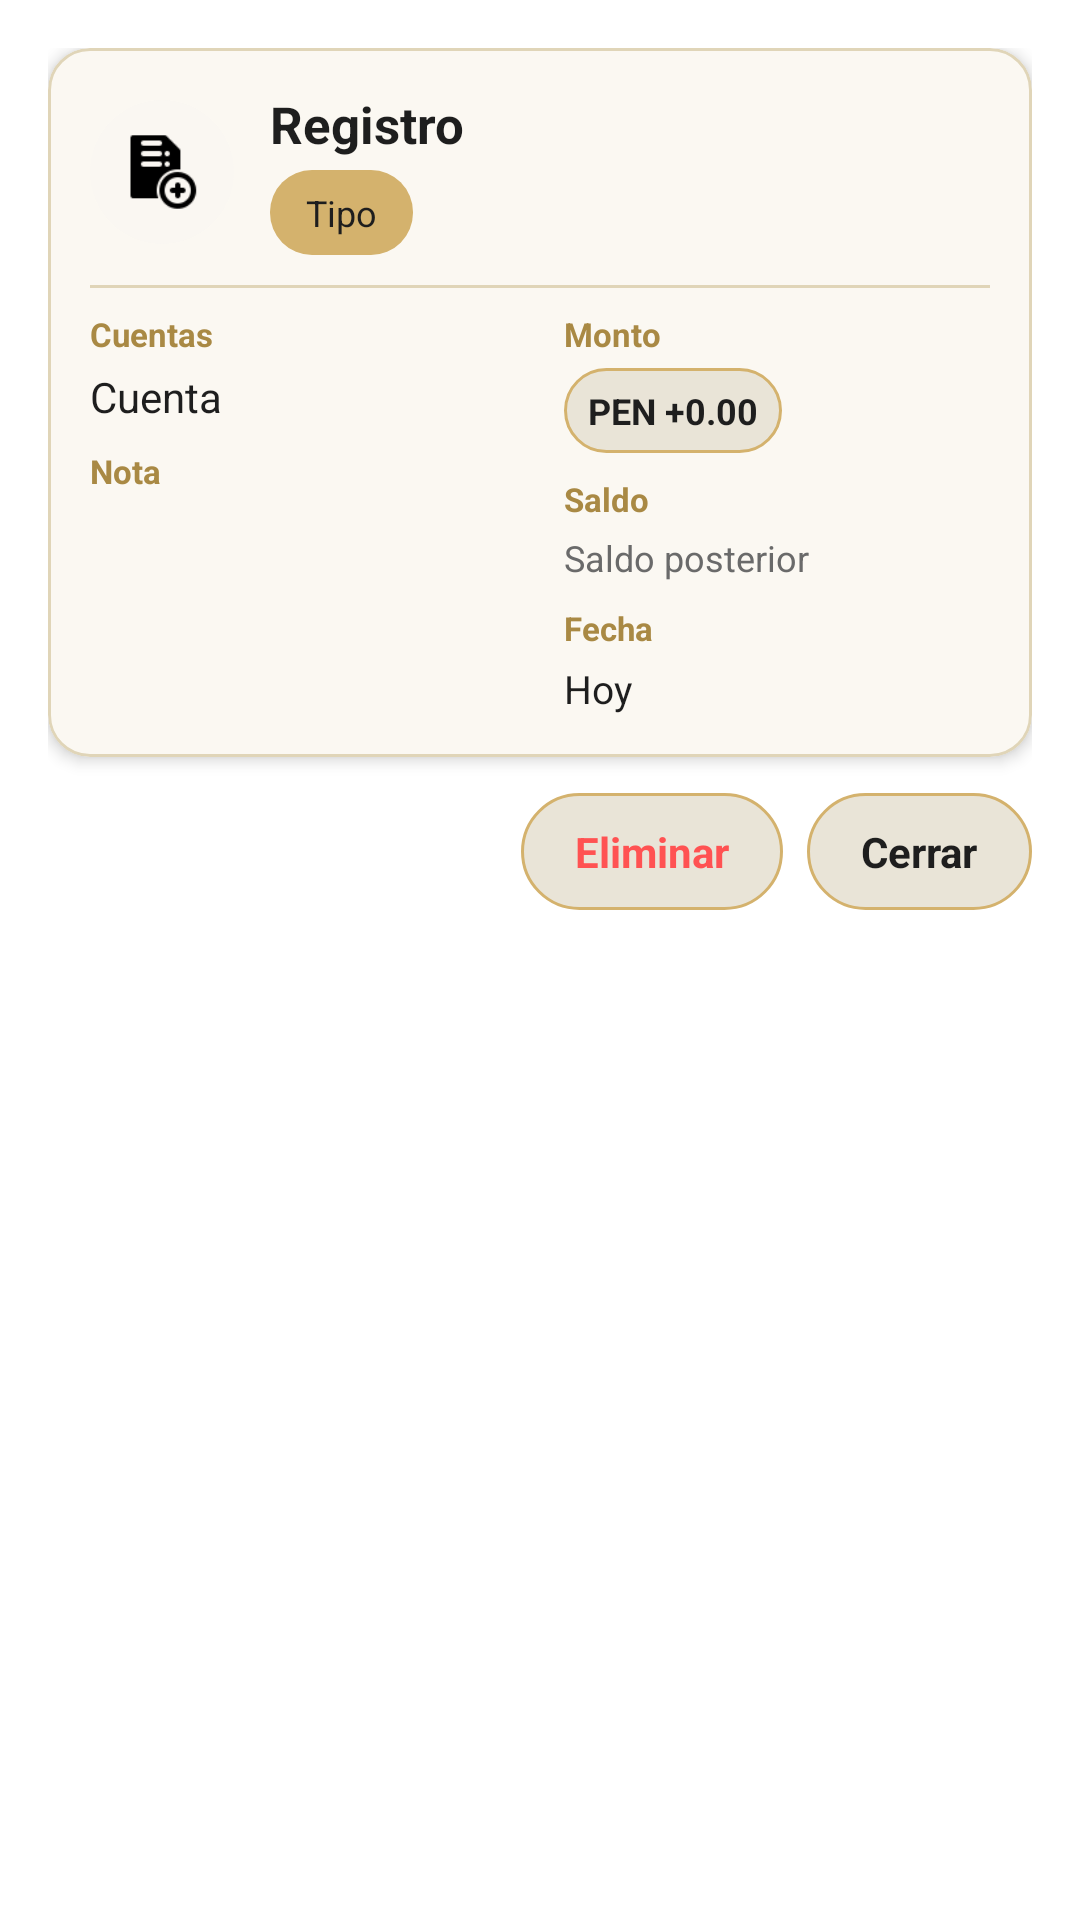

Android layout source for this screen:
<!-- AndroidManifest.xml: application theme Theme.Aureum -->
<!-- res/layout/bottomsheet_record_detail.xml -->
<?xml version="1.0" encoding="utf-8"?>
<LinearLayout xmlns:android="http://schemas.android.com/apk/res/android"
    xmlns:app="http://schemas.android.com/apk/res-auto"
    android:layout_width="match_parent"
    android:layout_height="wrap_content"
    android:orientation="vertical"
    android:padding="16dp">

    <com.google.android.material.card.MaterialCardView
        android:layout_width="match_parent"
        android:layout_height="wrap_content"
        app:cardCornerRadius="14dp"
        app:cardElevation="3dp"
        app:strokeColor="@color/aureum_border"
        app:strokeWidth="1dp"
        app:cardBackgroundColor="@color/aureumCard">

        <LinearLayout
            android:layout_width="match_parent"
            android:layout_height="wrap_content"
            android:orientation="vertical"
            android:padding="14dp">

            <LinearLayout
                android:layout_width="match_parent"
                android:layout_height="wrap_content"
                android:orientation="horizontal"
                android:gravity="center_vertical">

                <ImageView
                    android:id="@+id/imgCategoria"
                    android:layout_width="48dp"
                    android:layout_height="48dp"
                    android:background="@drawable/bg_circle_beige"
                    android:padding="10dp"
                    android:src="@drawable/registro"/>

                <LinearLayout
                    android:layout_width="0dp"
                    android:layout_height="wrap_content"
                    android:layout_weight="1"
                    android:orientation="vertical"
                    android:layout_marginStart="12dp">

                    <TextView
                        android:id="@+id/tvTituloRegistro"
                        android:layout_width="match_parent"
                        android:layout_height="wrap_content"
                        android:text="Registro"
                        android:textStyle="bold"
                        android:textColor="@color/aureum_text"
                        android:textSize="17sp"/>

                    <TextView
                        android:id="@+id/tvTipo"
                        android:layout_width="wrap_content"
                        android:layout_height="wrap_content"
                        android:text="Tipo"
                        android:textColor="@color/aureum_text"
                        android:textSize="12sp"
                        android:layout_marginTop="4dp"
                        android:background="@drawable/shape_chip_gold"/>
                </LinearLayout>
            </LinearLayout>

            <View
                android:layout_width="match_parent"
                android:layout_height="1dp"
                android:layout_marginTop="10dp"
                android:background="@color/aureum_border" />

            <LinearLayout
                android:layout_width="match_parent"
                android:layout_height="wrap_content"
                android:orientation="horizontal"
                android:weightSum="2"
                android:layout_marginTop="8dp">

                <LinearLayout
                    android:layout_width="0dp"
                    android:layout_height="wrap_content"
                    android:layout_weight="1"
                    android:orientation="vertical"
                    android:paddingEnd="8dp">

                    <TextView
                        android:layout_width="wrap_content"
                        android:layout_height="wrap_content"
                        android:text="Cuentas"
                        android:textColor="@color/aureum_gold_dark"
                        android:textStyle="bold"
                        android:textSize="11sp"/>

                    <TextView
                        android:id="@+id/tvCuentas"
                        android:layout_width="match_parent"
                        android:layout_height="wrap_content"
                        android:text="Cuenta"
                        android:textColor="@color/aureum_text"
                        android:textSize="14sp"
                        android:layout_marginTop="4dp"/>

                    <TextView
                        android:layout_width="wrap_content"
                        android:layout_height="wrap_content"
                        android:text="Nota"
                        android:textColor="@color/aureum_gold_dark"
                        android:textStyle="bold"
                        android:textSize="11sp"
                        android:layout_marginTop="8dp"/>

                    <TextView
                        android:id="@+id/tvNota"
                        android:layout_width="match_parent"
                        android:layout_height="wrap_content"
                        android:text=""
                        android:textColor="@color/aureum_text"
                        android:textSize="13sp"
                        android:layout_marginTop="4dp"/>
                </LinearLayout>

                <LinearLayout
                    android:layout_width="0dp"
                    android:layout_height="wrap_content"
                    android:layout_weight="1"
                    android:orientation="vertical"
                    android:paddingStart="8dp">

                    <TextView
                        android:layout_width="wrap_content"
                        android:layout_height="wrap_content"
                        android:text="Monto"
                        android:textColor="@color/aureum_gold_dark"
                        android:textStyle="bold"
                        android:textSize="11sp"/>

                    <TextView
                        android:id="@+id/tvMonto"
                        android:layout_width="wrap_content"
                        android:layout_height="wrap_content"
                        android:text="PEN +0.00"
                        android:textColor="@color/aureum_text"
                        android:textStyle="bold"
                        android:textSize="12sp"
                        android:layout_marginTop="4dp"
                        android:background="@drawable/bg_biometric_pill"/>

                    <TextView
                        android:layout_width="wrap_content"
                        android:layout_height="wrap_content"
                        android:text="Saldo"
                        android:textColor="@color/aureum_gold_dark"
                        android:textStyle="bold"
                        android:textSize="11sp"
                        android:layout_marginTop="8dp"/>

                    <TextView
                        android:id="@+id/tvSaldoPosterior"
                        android:layout_width="match_parent"
                        android:layout_height="wrap_content"
                        android:text="Saldo posterior"
                        android:textColor="@color/aureum_gray"
                        android:textSize="12sp"
                        android:layout_marginTop="4dp"/>

                    <TextView
                        android:layout_width="wrap_content"
                        android:layout_height="wrap_content"
                        android:text="Fecha"
                        android:textColor="@color/aureum_gold_dark"
                        android:textStyle="bold"
                        android:textSize="11sp"
                        android:layout_marginTop="8dp"/>

                    <TextView
                        android:id="@+id/tvFecha"
                        android:layout_width="match_parent"
                        android:layout_height="wrap_content"
                        android:text="Hoy"
                        android:textColor="@color/aureum_text"
                        android:textSize="13sp"
                        android:layout_marginTop="4dp"/>
                </LinearLayout>
            </LinearLayout>
        </LinearLayout>
    </com.google.android.material.card.MaterialCardView>

    <LinearLayout
        android:layout_width="match_parent"
        android:layout_height="wrap_content"
        android:orientation="horizontal"
        android:gravity="end"
        android:layout_marginTop="12dp">

        <TextView
            android:id="@+id/btnEliminarRegistro"
            android:layout_width="wrap_content"
            android:layout_height="wrap_content"
            android:background="@drawable/bg_biometric_pill"
            android:paddingLeft="18dp"
            android:paddingRight="18dp"
            android:paddingTop="10dp"
            android:paddingBottom="10dp"
            android:text="Eliminar"
            android:textColor="@color/red"
            android:textStyle="bold" />

        <TextView
            android:id="@+id/btnCerrarDetalle"
            android:layout_width="wrap_content"
            android:layout_height="wrap_content"
            android:layout_marginStart="8dp"
            android:background="@drawable/bg_biometric_pill"
            android:paddingLeft="18dp"
            android:paddingRight="18dp"
            android:paddingTop="10dp"
            android:paddingBottom="10dp"
            android:text="Cerrar"
            android:textColor="@color/aureum_text"
            android:textStyle="bold" />
    </LinearLayout>

</LinearLayout>
<!-- resources referenced by this layout -->
<resources>
  <color name="aureumCard">#FFFFFF</color>
  <color name="aureum_border">#E0D5B8</color>
  <color name="aureum_gold_dark">#A98944</color>
  <color name="aureum_gray">#6A6A6A</color>
  <color name="aureum_text">#1E1E1E</color>
  <color name="red">#FF5252</color>
  <!-- drawable bg_biometric_pill (drawable) -->
  <?xml version="1.0" encoding="utf-8"?>
  <shape xmlns:android="http://schemas.android.com/apk/res/android"
      android:shape="rectangle">
      <solid android:color="@color/aureum_cream_dark"/>
      <stroke
          android:width="1dp"
          android:color="@color/aureum_gold"/>
      <corners android:radius="24dp"/>
      <padding
          android:left="8dp"
          android:top="6dp"
          android:right="8dp"
          android:bottom="6dp"/>
  </shape>
  <!-- drawable bg_circle_beige (drawable) -->
  <?xml version="1.0" encoding="utf-8"?>
  <shape xmlns:android="http://schemas.android.com/apk/res/android"
      android:shape="oval">
      <solid android:color="@color/aureumBg" />
  </shape>
  <!-- drawable registro: png bitmap (drawable, 1113 bytes) -->
  <!-- drawable shape_chip_gold (drawable) -->
  <?xml version="1.0" encoding="utf-8"?>
  <shape xmlns:android="http://schemas.android.com/apk/res/android"
      android:shape="rectangle">
  
      <solid android:color="#D4B26D" />
  
      <corners android:radius="14dp" />
  
      <padding
          android:left="12dp"
          android:top="6dp"
          android:right="12dp"
          android:bottom="6dp" />
  
  </shape>
  <style name="Theme.Aureum" parent="Theme.Material3.Light.NoActionBar">
          
          <item name="android:statusBarColor">@android:color/transparent</item>
          <item name="android:windowLightStatusBar">true</item>
  
          
          <item name="colorPrimary">@color/aureum_gold</item>
          <item name="colorOnPrimary">@color/white</item>
          <item name="colorSecondary">@color/aureum_gold</item>
          <item name="colorOnSecondary">@color/black</item>
          <item name="colorTertiary">@color/aureum_cream_dark</item>
          <item name="colorSurface">@color/white</item>
          <item name="colorOnSurface">@color/aureum_text</item>
          <item name="android:colorBackground">@color/white</item>
  
          
          <item name="materialButtonStyle">@style/PlainButton</item>
          <item name="buttonStyle">@style/PlainButton</item>
  
          
          <item name="shapeAppearanceSmallComponent">@style/Shape.Rounded</item>
          <item name="shapeAppearanceMediumComponent">@style/Shape.Rounded</item>
          <item name="shapeAppearanceLargeComponent">@style/Shape.Rounded</item>
  
          
          <item name="materialThemeOverlay">@style/ThemeOverlay.Aureum</item>
      </style>
  <color name="aureum_cream_dark">#E9E4D7</color>
  <color name="aureum_gold">#D4B26D</color>
  <color name="aureumBg">#FAF7F2</color>
  <color name="white">#FFFFFFFF</color>
  <color name="black">#000000</color>
  <style name="PlainButton">
          <item name="android:insetTop">0dp</item>
          <item name="android:insetBottom">0dp</item>
          <item name="android:paddingHorizontal">12dp</item>
          <item name="android:stateListAnimator">@null</item>
          <item name="android:elevation">1dp</item>
          <item name="android:backgroundTint">@null</item>
          <item name="android:textAllCaps">false</item>
      </style>
  <style name="Shape.Rounded" parent="">
          <item name="cornerFamily">rounded</item>
          <item name="cornerSize">24dp</item>
      </style>
  <style name="ThemeOverlay.Aureum" parent="">
          
      </style>
</resources>
